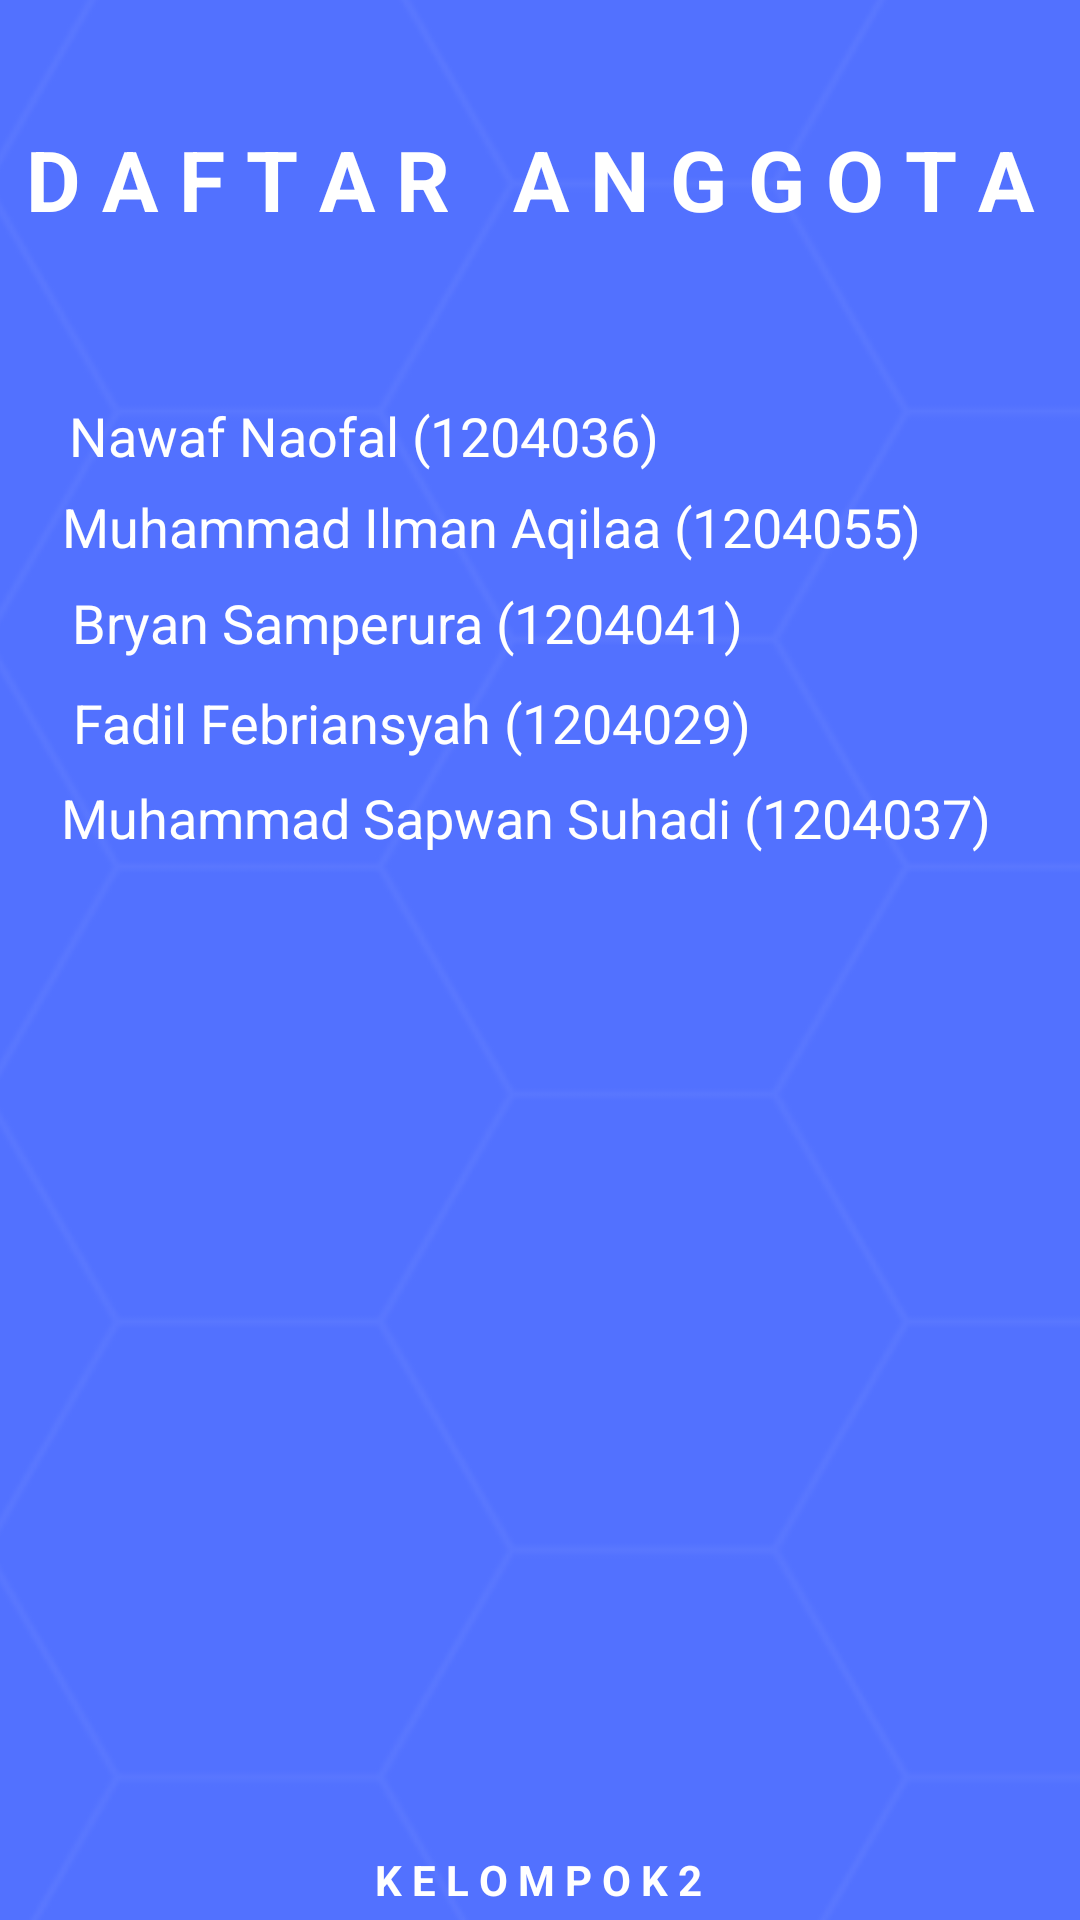

Reconstruct the res/layout file that produces this screen, plus the resources it refers to.
<!-- AndroidManifest.xml: application theme Theme.Simprot -->
<!-- res/layout/activity_info.xml -->
<?xml version="1.0" encoding="utf-8"?>
<androidx.constraintlayout.widget.ConstraintLayout xmlns:android="http://schemas.android.com/apk/res/android"
    xmlns:app="http://schemas.android.com/apk/res-auto"
    xmlns:tools="http://schemas.android.com/tools"
    android:layout_width="match_parent"
    android:layout_height="match_parent"
    tools:context=".View.Info.InfoActivity">

    <ImageView
        android:id="@+id/imageView"
        android:layout_width="465dp"
        android:layout_height="753dp"
        app:layout_constraintBottom_toBottomOf="parent"
        app:layout_constraintEnd_toEndOf="parent"
        app:layout_constraintStart_toStartOf="parent"
        app:layout_constraintTop_toTopOf="parent"
        app:srcCompat="@drawable/background" />

    <TextView
        android:id="@+id/textView2"
        android:layout_width="wrap_content"
        android:layout_height="wrap_content"
        android:text="D A F T A R   A N G G O T A "
        android:textAppearance="@style/TextAppearance.AppCompat.Large"
        android:textColor="#FFFFFF"
        android:textSize="28sp"
        android:textStyle="bold"
        app:layout_constraintBottom_toBottomOf="parent"
        app:layout_constraintEnd_toEndOf="parent"
        app:layout_constraintStart_toStartOf="parent"
        app:layout_constraintTop_toTopOf="parent"
        app:layout_constraintVertical_bias="0.068" />

    <TextView
        android:id="@+id/textView18"
        android:layout_width="wrap_content"
        android:layout_height="wrap_content"
        android:text="Nawaf Naofal (1204036)"
        android:textAppearance="@style/TextAppearance.AppCompat.Large"
        android:textColor="#FFFFFF"
        android:textSize="18sp"
        app:layout_constraintBottom_toBottomOf="parent"
        app:layout_constraintEnd_toEndOf="parent"
        app:layout_constraintHorizontal_bias="0.14"
        app:layout_constraintStart_toStartOf="parent"
        app:layout_constraintTop_toTopOf="parent"
        app:layout_constraintVertical_bias="0.216" />

    <TextView
        android:id="@+id/textView19"
        android:layout_width="wrap_content"
        android:layout_height="wrap_content"
        android:text="Muhammad Ilman Aqilaa (1204055)"
        android:textAppearance="@style/TextAppearance.AppCompat.Large"
        android:textColor="#FFFFFF"
        android:textSize="18sp"
        app:layout_constraintBottom_toBottomOf="parent"
        app:layout_constraintEnd_toEndOf="parent"
        app:layout_constraintHorizontal_bias="0.28"
        app:layout_constraintStart_toStartOf="parent"
        app:layout_constraintTop_toBottomOf="@+id/textView18"
        app:layout_constraintVertical_bias="0.013" />

    <TextView
        android:id="@+id/textView20"
        android:layout_width="wrap_content"
        android:layout_height="wrap_content"
        android:text="Bryan Samperura (1204041)"
        android:textAppearance="@style/TextAppearance.AppCompat.Large"
        android:textColor="#FFFFFF"
        android:textSize="18sp"
        app:layout_constraintBottom_toBottomOf="parent"
        app:layout_constraintEnd_toEndOf="parent"
        app:layout_constraintHorizontal_bias="0.176"
        app:layout_constraintStart_toStartOf="parent"
        app:layout_constraintTop_toBottomOf="@+id/textView19"
        app:layout_constraintVertical_bias="0.018" />

    <TextView
        android:id="@+id/textView23"
        android:layout_width="wrap_content"
        android:layout_height="wrap_content"
        android:text="Fadil Febriansyah (1204029)"
        android:textAppearance="@style/TextAppearance.AppCompat.Large"
        android:textColor="#FFFFFF"
        android:textSize="18sp"
        app:layout_constraintBottom_toBottomOf="parent"
        app:layout_constraintEnd_toEndOf="parent"
        app:layout_constraintHorizontal_bias="0.183"
        app:layout_constraintStart_toStartOf="parent"
        app:layout_constraintTop_toBottomOf="@+id/textView20"
        app:layout_constraintVertical_bias="0.023" />

    <TextView
        android:id="@+id/textView24"
        android:layout_width="wrap_content"
        android:layout_height="wrap_content"
        android:text="Muhammad Sapwan Suhadi (1204037)"
        android:textAppearance="@style/TextAppearance.AppCompat.Large"
        android:textColor="#FFFFFF"
        android:textSize="18sp"
        app:layout_constraintBottom_toBottomOf="parent"
        app:layout_constraintEnd_toEndOf="parent"
        app:layout_constraintHorizontal_bias="0.405"
        app:layout_constraintStart_toStartOf="parent"
        app:layout_constraintTop_toBottomOf="@+id/textView23"
        app:layout_constraintVertical_bias="0.02" />

    <TextView
        android:id="@+id/textView3"
        android:layout_width="wrap_content"
        android:layout_height="wrap_content"
        android:text="K E L O M P O K 2"
        android:textColor="#FFFFFF"
        android:textStyle="bold"
        app:layout_constraintBottom_toBottomOf="parent"
        app:layout_constraintEnd_toEndOf="parent"
        app:layout_constraintHorizontal_bias="0.498"
        app:layout_constraintStart_toStartOf="parent"
        app:layout_constraintTop_toTopOf="@+id/imageView"
        app:layout_constraintVertical_bias="0.994" />





</androidx.constraintlayout.widget.ConstraintLayout>
<!-- resources referenced by this layout -->
<resources>
  <!-- drawable background: png bitmap (drawable, 18458 bytes) -->
  <style name="Theme.Simprot" parent="Theme.MaterialComponents.DayNight.DarkActionBar">
          
          <item name="colorPrimary">@color/purple_500</item>
          <item name="colorPrimaryVariant">@color/purple_700</item>
          <item name="colorOnPrimary">@color/white</item>
          
          <item name="colorSecondary">@color/teal_200</item>
          <item name="colorSecondaryVariant">@color/teal_700</item>
          <item name="colorOnSecondary">@color/black</item>
          
          <item name="android:statusBarColor">?attr/colorPrimaryVariant</item>
          
      </style>
  <color name="purple_500">#FF6200EE</color>
  <color name="purple_700">#FF3700B3</color>
  <color name="white">#FFFFFFFF</color>
  <color name="teal_200">#FF03DAC5</color>
  <color name="teal_700">#FF018786</color>
  <color name="black">#FF000000</color>
</resources>
